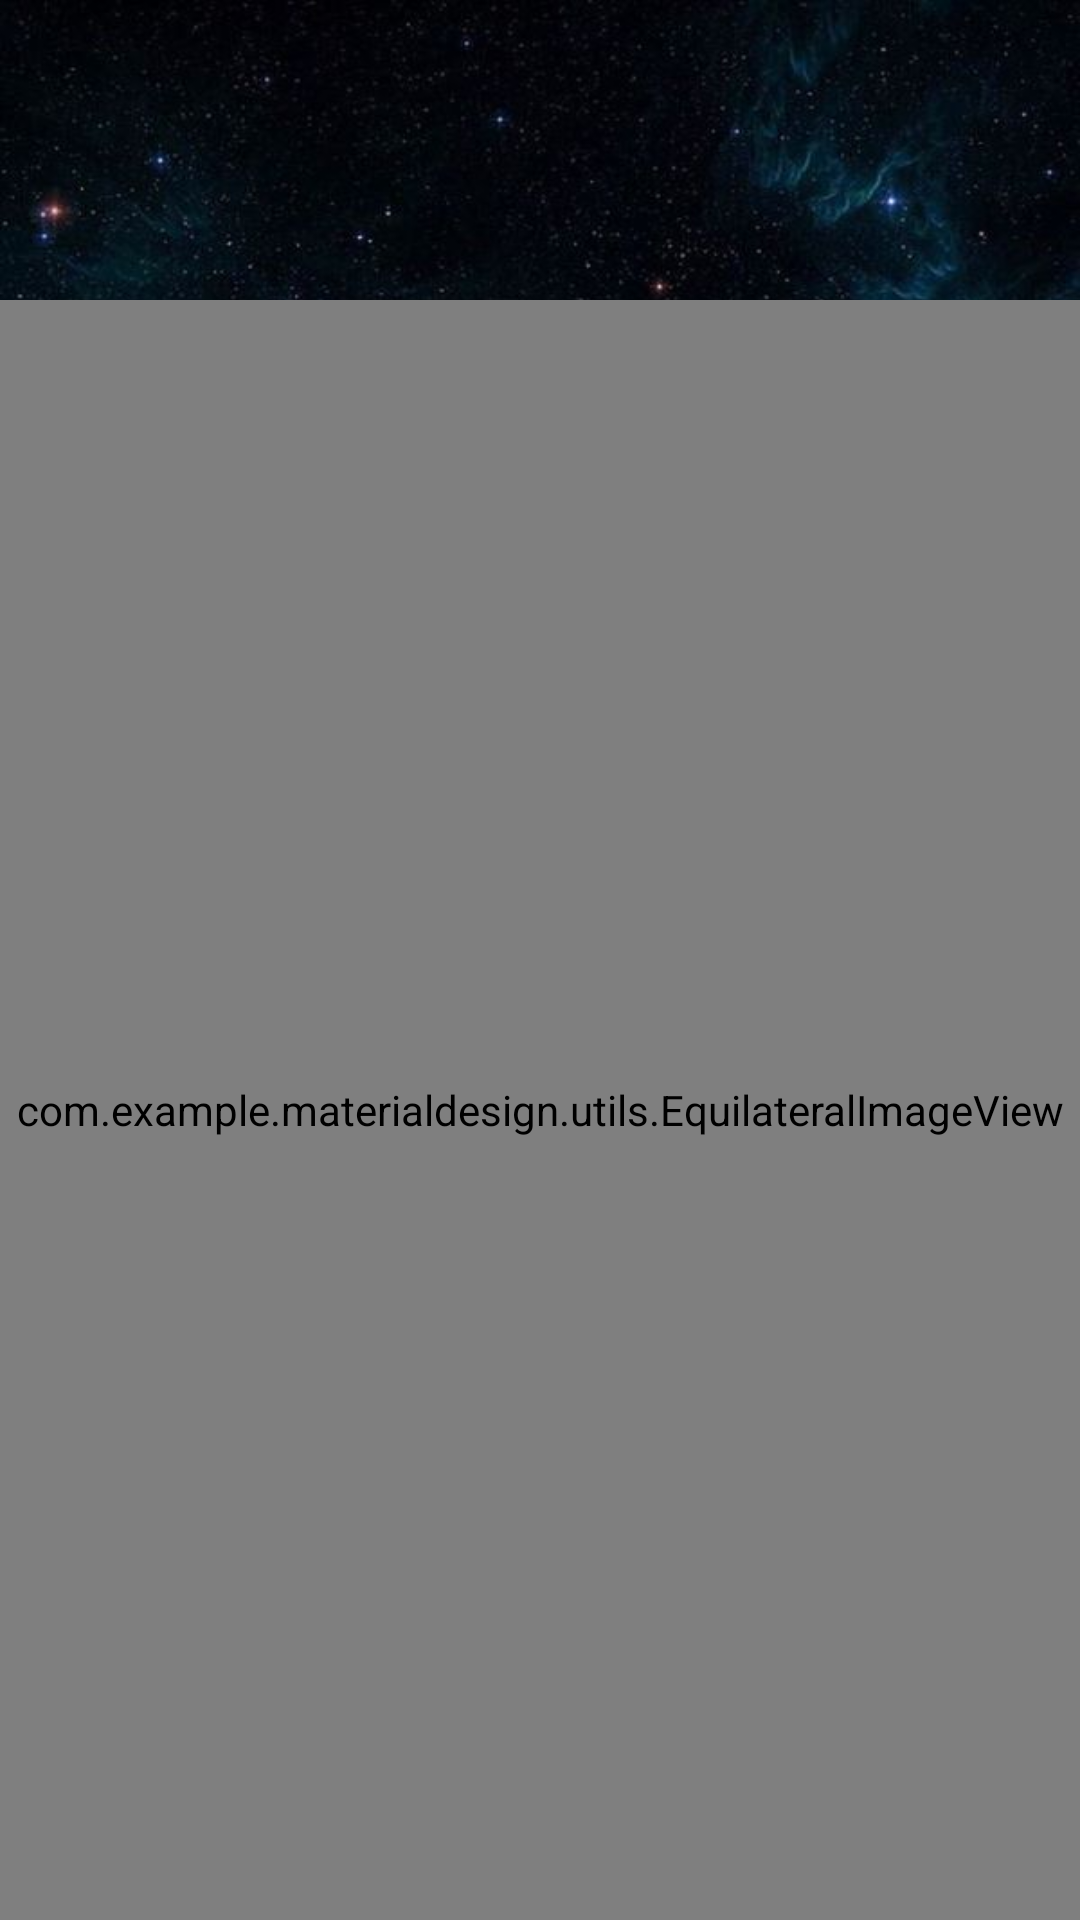

Here is an Android app screen rendered from its layout file. Give the layout XML and the strings, colors and styles it references.
<!-- AndroidManifest.xml: application theme Theme.MaterialDesign -->
<!-- res/layout/fragment_earth.xml -->
<?xml version="1.0" encoding="utf-8"?>
<androidx.constraintlayout.widget.ConstraintLayout xmlns:android="http://schemas.android.com/apk/res/android"
    xmlns:app="http://schemas.android.com/apk/res-auto"
    xmlns:tools="http://schemas.android.com/tools"
    android:layout_width="match_parent"
    android:layout_height="match_parent"
    android:background="@drawable/space">


    <com.example.materialdesign.utils.EquilateralImageView
        android:id="@+id/earthImageView"
        android:layout_width="match_parent"
        android:layout_height="match_parent"
        android:layout_marginTop="100dp"
        app:layout_constraintBottom_toBottomOf="parent"
        app:layout_constraintTop_toTopOf="parent"
        app:layout_constraintVertical_bias="0.0"
        app:srcCompat="@drawable/bg_earth"
        tools:layout_editor_absoluteX="0dp">

    </com.example.materialdesign.utils.EquilateralImageView>

    <TextView
        android:id="@+id/earthTextView"
        android:layout_width="match_parent"
        android:layout_height="wrap_content"
        android:gravity="center"
        android:textColor="#BAAFAF"
        android:textColorHint="#BAAFAF"
        android:textSize="16dp"
        android:textStyle="bold"
        app:layout_constraintBottom_toTopOf="@+id/earthImageView"
        app:layout_constraintEnd_toEndOf="parent"
        app:layout_constraintHorizontal_bias="0.0"
        app:layout_constraintStart_toStartOf="parent"
        app:layout_constraintTop_toTopOf="parent"
        app:layout_constraintVertical_bias="1.0"
        tools:hint="The Text is Here">

    </TextView>


</androidx.constraintlayout.widget.ConstraintLayout>
<!-- resources referenced by this layout -->
<resources>
  <!-- drawable bg_earth: vector/xml drawable (drawable, 18357 chars, omitted) -->
  <!-- drawable space: jpg bitmap (drawable, 104006 bytes) -->
  <style name="Theme.MaterialDesign" parent="Theme.MaterialComponents.DayNight.NoActionBar">
          
          <item name="colorPrimary">#1E265F</item>
          <item name="colorPrimaryVariant">@color/white</item>
          <item name="colorOnPrimary">@color/black</item>
          
          <item name="colorSecondary">#020202</item>
          <item name="colorSecondaryVariant">@color/black</item>
          <item name="colorOnSecondary">@color/white</item>
          
          <item name="android:statusBarColor" tools:targetApi="l">?colorPrimary</item>
  
  
  
  
          
          <item name="superColor">@color/black</item>
  
  
      </style>
  <color name="white">#FFFFFFFF</color>
  <color name="black">#FF000000</color>
</resources>
